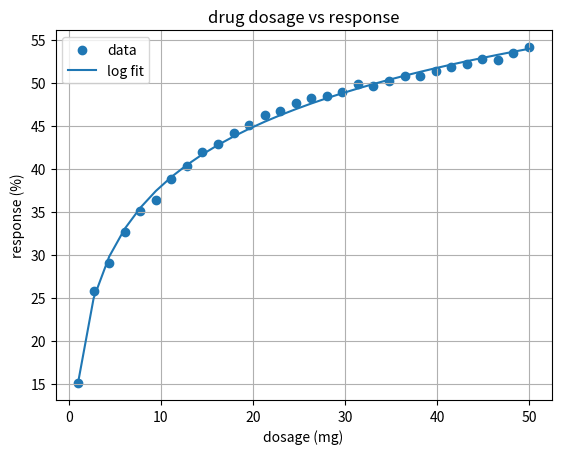

Python code for this plot:
# -*- coding: utf-8 -*-
"""
Created on Mar 23 21:12:06 2025

@author: geode
"""
# assignment11_part5  https://www.geeksforgeeks.org/how-to-do-exponential-and-logarithmic-curve-fitting-in-python/?utm_source use this to refrence and help convert later 

import numpy as np
import matplotlib.pyplot as plt

# data (d = dosage in mg, resp = response %)
d = np.array([1.00, 2.69, 4.38, 6.07, 7.76, 9.45, 11.14, 12.83, 14.52, 16.21,
              17.90, 19.59, 21.28, 22.97, 24.66, 26.34, 28.03, 29.72, 31.41,
              33.10, 34.79, 36.48, 38.17, 39.86, 41.55, 43.24, 44.93, 46.62,
              48.31, 50.00])
resp = np.array([15.10, 25.86, 29.07, 32.70, 35.10, 36.44, 38.85, 40.35, 41.99,
                 42.87, 44.16, 45.13, 46.26, 46.70, 47.68, 48.25, 48.49, 48.92,
                 49.83, 49.60, 50.21, 50.81, 50.79, 51.38, 51.86, 52.15, 52.81,
                 52.72, 53.43, 54.16])

# take ln of dosage for the function  do linear fit: response = m*x + c natruatlized uisng ln 
x = np.log(d)
m, c = np.polyfit(x, resp, 1)
y_fit = m*x + c

# compute R^2 to see if closley follows line or not
ss_res = np.sum((resp - y_fit)**2)
ss_tot = np.sum((resp - resp.mean())**2)
r2 = 1 - ss_res/ss_tot
#print function of best fit and the R62 valuse
print(f"fit: {c:} + {m:} * ln(d)")
print(f"r² = {r2:}")

# plot
plt.scatter(d, resp, label='data')
plt.plot(d, y_fit, label='log fit')
plt.xlabel('dosage (mg)')
plt.ylabel('response (%)')
plt.title('drug dosage vs response')
plt.legend()
plt.grid(True)
plt.show()
